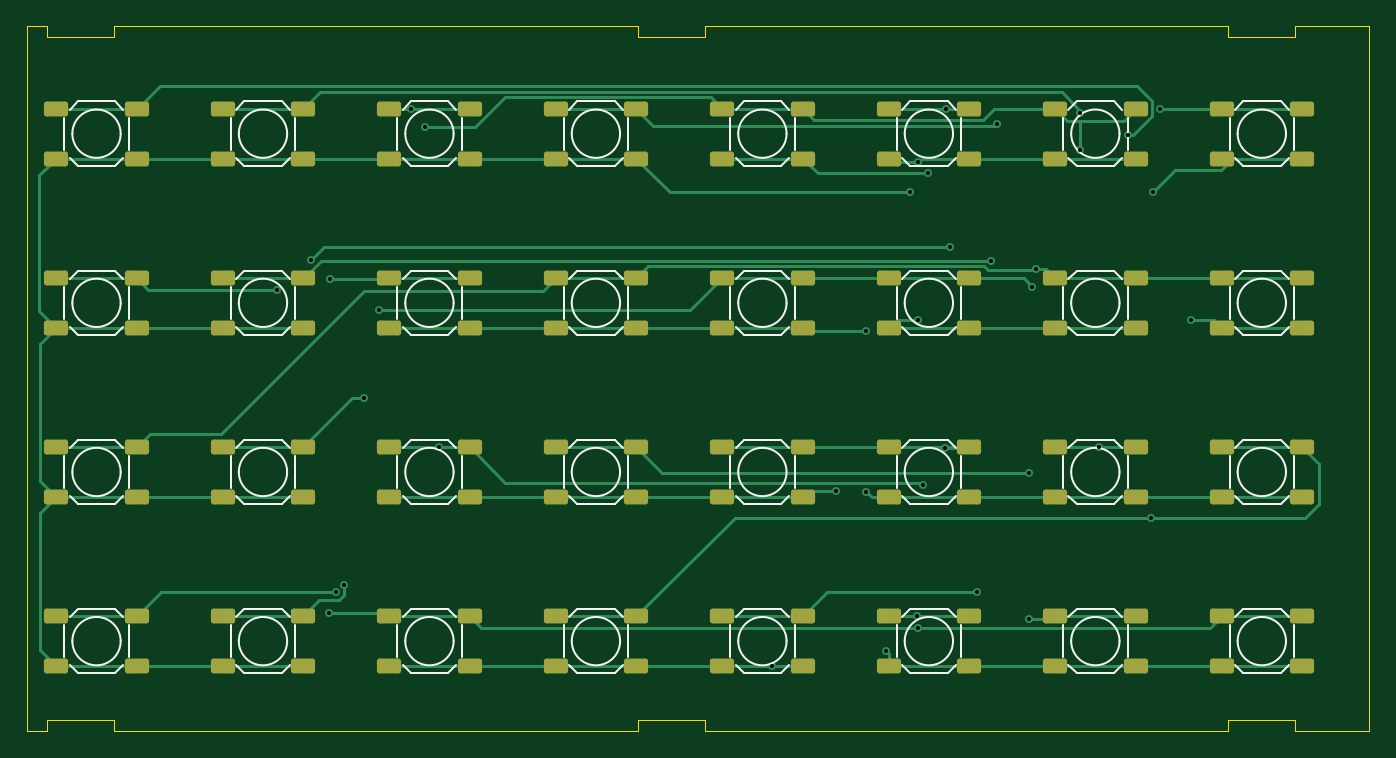
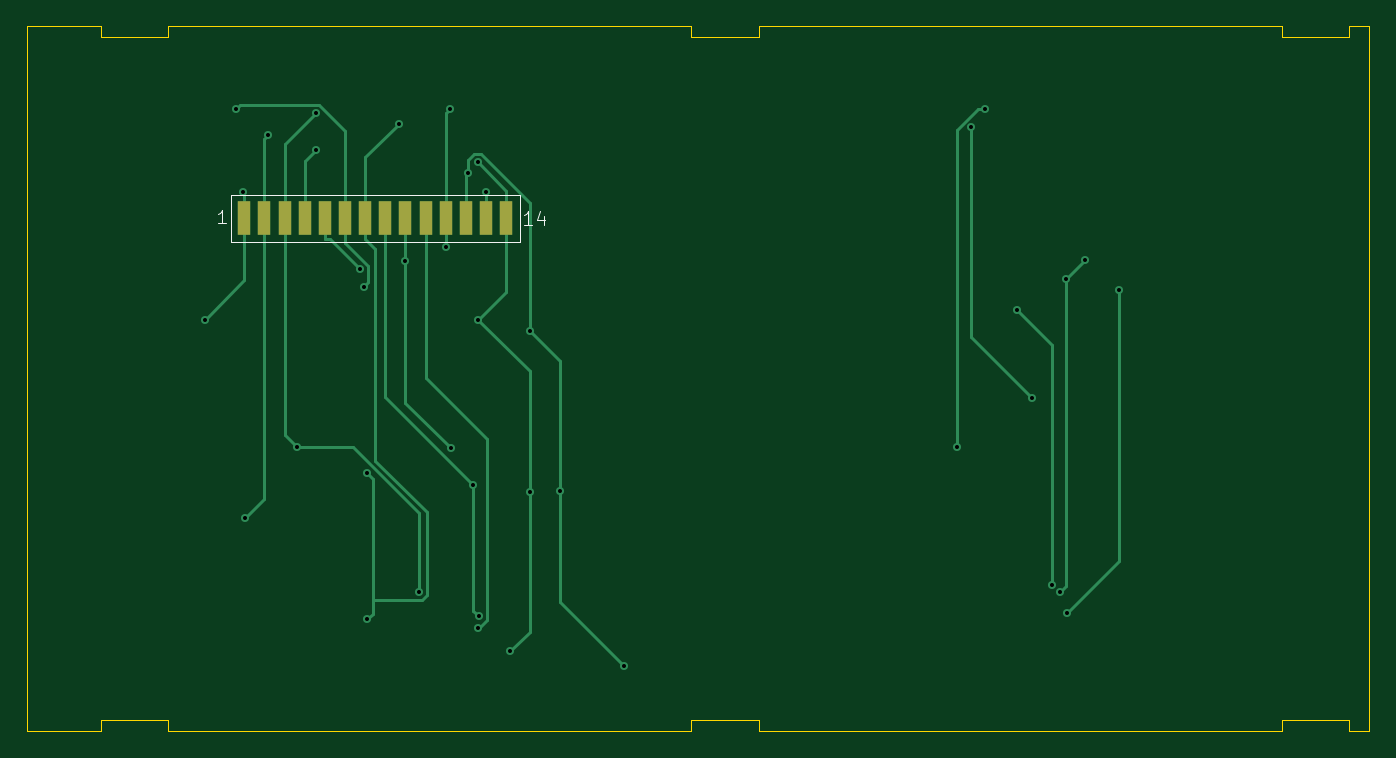
Circuit board: 11 layer files. Board 100.0 x 52.5 mm.
- bottom_copper: mk-52 keyboard-B_Cu.gbl (8093 bytes)
- bottom_mask: mk-52 keyboard-B_Mask.gbs (862 bytes)
- paste: mk-52 keyboard-B_Paste.gbp (857 bytes)
- bottom_silk: mk-52 keyboard-B_Silkscreen.gbo (1763 bytes)
- outline: mk-52 keyboard-Edge_Cuts.gm1 (1867 bytes)
- top_copper: mk-52 keyboard-F_Cu.gtl (19588 bytes)
- top_mask: mk-52 keyboard-F_Mask.gts (4892 bytes)
- paste: mk-52 keyboard-F_Paste.gtp (4887 bytes)
- top_silk: mk-52 keyboard-F_Silkscreen.gto (22827 bytes)
- drill: mk-52 keyboard-NPTH.drl (269 bytes)
- drill: mk-52 keyboard-PTH.drl (997 bytes)

=== bottom_copper: mk-52 keyboard-B_Cu.gbl (8093 bytes, source omitted) ===
=== bottom_mask: mk-52 keyboard-B_Mask.gbs ===
%TF.GenerationSoftware,KiCad,Pcbnew,9.0.7*%
%TF.CreationDate,2026-01-10T19:41:00+02:00*%
%TF.ProjectId,mk-52 keyboard,6d6b2d35-3220-46b6-9579-626f6172642e,rev?*%
%TF.SameCoordinates,Original*%
%TF.FileFunction,Soldermask,Bot*%
%TF.FilePolarity,Negative*%
%FSLAX46Y46*%
G04 Gerber Fmt 4.6, Leading zero omitted, Abs format (unit mm)*
G04 Created by KiCad (PCBNEW 9.0.7) date 2026-01-10 19:41:00*
%MOMM*%
%LPD*%
G01*
G04 APERTURE LIST*
%ADD10R,1.000000X2.500000*%
G04 APERTURE END LIST*
D10*
%TO.C,J1*%
X144800000Y-56900000D03*
X146300000Y-56900000D03*
X147800000Y-56900000D03*
X149300000Y-56900000D03*
X150800000Y-56900000D03*
X152300000Y-56900000D03*
X153800000Y-56900000D03*
X155300000Y-56900000D03*
X156800000Y-56900000D03*
X158300000Y-56900000D03*
X159800000Y-56900000D03*
X161300000Y-56900000D03*
X162800000Y-56900000D03*
X164300000Y-56900000D03*
%TD*%
M02*

=== paste: mk-52 keyboard-B_Paste.gbp ===
%TF.GenerationSoftware,KiCad,Pcbnew,9.0.7*%
%TF.CreationDate,2026-01-10T19:40:59+02:00*%
%TF.ProjectId,mk-52 keyboard,6d6b2d35-3220-46b6-9579-626f6172642e,rev?*%
%TF.SameCoordinates,Original*%
%TF.FileFunction,Paste,Bot*%
%TF.FilePolarity,Positive*%
%FSLAX46Y46*%
G04 Gerber Fmt 4.6, Leading zero omitted, Abs format (unit mm)*
G04 Created by KiCad (PCBNEW 9.0.7) date 2026-01-10 19:40:59*
%MOMM*%
%LPD*%
G01*
G04 APERTURE LIST*
%ADD10R,1.000000X2.500000*%
G04 APERTURE END LIST*
D10*
%TO.C,J1*%
X144800000Y-56900000D03*
X146300000Y-56900000D03*
X147800000Y-56900000D03*
X149300000Y-56900000D03*
X150800000Y-56900000D03*
X152300000Y-56900000D03*
X153800000Y-56900000D03*
X155300000Y-56900000D03*
X156800000Y-56900000D03*
X158300000Y-56900000D03*
X159800000Y-56900000D03*
X161300000Y-56900000D03*
X162800000Y-56900000D03*
X164300000Y-56900000D03*
%TD*%
M02*

=== bottom_silk: mk-52 keyboard-B_Silkscreen.gbo ===
%TF.GenerationSoftware,KiCad,Pcbnew,9.0.7*%
%TF.CreationDate,2026-01-10T19:40:59+02:00*%
%TF.ProjectId,mk-52 keyboard,6d6b2d35-3220-46b6-9579-626f6172642e,rev?*%
%TF.SameCoordinates,Original*%
%TF.FileFunction,Legend,Bot*%
%TF.FilePolarity,Positive*%
%FSLAX46Y46*%
G04 Gerber Fmt 4.6, Leading zero omitted, Abs format (unit mm)*
G04 Created by KiCad (PCBNEW 9.0.7) date 2026-01-10 19:40:59*
%MOMM*%
%LPD*%
G01*
G04 APERTURE LIST*
%ADD10C,0.100000*%
%ADD11R,1.000000X2.500000*%
G04 APERTURE END LIST*
D10*
X142872306Y-57372419D02*
X143443734Y-57372419D01*
X143158020Y-57372419D02*
X143158020Y-56372419D01*
X143158020Y-56372419D02*
X143253258Y-56515276D01*
X143253258Y-56515276D02*
X143348496Y-56610514D01*
X143348496Y-56610514D02*
X143443734Y-56658133D01*
X142015163Y-56705752D02*
X142015163Y-57372419D01*
X142253258Y-56324800D02*
X142491353Y-57039085D01*
X142491353Y-57039085D02*
X141872306Y-57039085D01*
X165672306Y-57272419D02*
X166243734Y-57272419D01*
X165958020Y-57272419D02*
X165958020Y-56272419D01*
X165958020Y-56272419D02*
X166053258Y-56415276D01*
X166053258Y-56415276D02*
X166148496Y-56510514D01*
X166148496Y-56510514D02*
X166243734Y-56558133D01*
%TO.C,J1*%
X143800000Y-58650000D02*
X165300000Y-58650000D01*
X143800000Y-55150000D02*
X143800000Y-58650000D01*
X165300000Y-58650000D02*
X165300000Y-55150000D01*
X165300000Y-55150000D02*
X143800000Y-55150000D01*
%TD*%
%LPC*%
D11*
%TO.C,J1*%
X144800000Y-56900000D03*
X146300000Y-56900000D03*
X147800000Y-56900000D03*
X149300000Y-56900000D03*
X150800000Y-56900000D03*
X152300000Y-56900000D03*
X153800000Y-56900000D03*
X155300000Y-56900000D03*
X156800000Y-56900000D03*
X158300000Y-56900000D03*
X159800000Y-56900000D03*
X161300000Y-56900000D03*
X162800000Y-56900000D03*
X164300000Y-56900000D03*
%TD*%
%LPD*%
M02*

=== outline: mk-52 keyboard-Edge_Cuts.gm1 ===
%TF.GenerationSoftware,KiCad,Pcbnew,9.0.7*%
%TF.CreationDate,2026-01-10T19:41:00+02:00*%
%TF.ProjectId,mk-52 keyboard,6d6b2d35-3220-46b6-9579-626f6172642e,rev?*%
%TF.SameCoordinates,Original*%
%TF.FileFunction,Profile,NP*%
%FSLAX46Y46*%
G04 Gerber Fmt 4.6, Leading zero omitted, Abs format (unit mm)*
G04 Created by KiCad (PCBNEW 9.0.7) date 2026-01-10 19:41:00*
%MOMM*%
%LPD*%
G01*
G04 APERTURE LIST*
%TA.AperFunction,Profile*%
%ADD10C,0.050000*%
%TD*%
G04 APERTURE END LIST*
D10*
X126000000Y-94300000D02*
X126000000Y-95100000D01*
X131000000Y-94300000D02*
X131000000Y-95100000D01*
X87000000Y-95100000D02*
X126000000Y-95100000D01*
X126000000Y-43400000D02*
X126000000Y-42600000D01*
X131000000Y-43400000D02*
X131000000Y-42600000D01*
X87000000Y-94300000D02*
X87000000Y-95100000D01*
X87000000Y-43400000D02*
X87000000Y-42600000D01*
X87000000Y-42600000D02*
X126000000Y-42600000D01*
X131000000Y-94300000D02*
X126000000Y-94300000D01*
X126000000Y-43400000D02*
X131000000Y-43400000D01*
X80500000Y-42600000D02*
X82000000Y-42600000D01*
X180500000Y-95100000D02*
X180500000Y-42600000D01*
X170000000Y-43400000D02*
X175000000Y-43400000D01*
X175000000Y-95100000D02*
X180500000Y-95100000D01*
X131000000Y-42600000D02*
X170000000Y-42600000D01*
X131000000Y-95100000D02*
X170000000Y-95100000D01*
X82000000Y-43400000D02*
X82000000Y-42600000D01*
X82000000Y-94300000D02*
X82000000Y-95100000D01*
X87000000Y-94300000D02*
X82000000Y-94300000D01*
X170000000Y-43400000D02*
X170000000Y-42600000D01*
X175000000Y-94300000D02*
X175000000Y-95100000D01*
X175000000Y-94300000D02*
X170000000Y-94300000D01*
X175000000Y-42600000D02*
X180500000Y-42600000D01*
X175000000Y-43400000D02*
X175000000Y-42600000D01*
X82000000Y-43400000D02*
X87000000Y-43400000D01*
X80500000Y-42600000D02*
X80500000Y-95100000D01*
X80500000Y-95100000D02*
X82000000Y-95100000D01*
X170000000Y-94300000D02*
X170000000Y-95100000D01*
M02*

=== top_copper: mk-52 keyboard-F_Cu.gtl (19588 bytes, source omitted) ===
=== top_mask: mk-52 keyboard-F_Mask.gts ===
%TF.GenerationSoftware,KiCad,Pcbnew,9.0.7*%
%TF.CreationDate,2026-01-10T19:40:59+02:00*%
%TF.ProjectId,mk-52 keyboard,6d6b2d35-3220-46b6-9579-626f6172642e,rev?*%
%TF.SameCoordinates,Original*%
%TF.FileFunction,Soldermask,Top*%
%TF.FilePolarity,Negative*%
%FSLAX46Y46*%
G04 Gerber Fmt 4.6, Leading zero omitted, Abs format (unit mm)*
G04 Created by KiCad (PCBNEW 9.0.7) date 2026-01-10 19:40:59*
%MOMM*%
%LPD*%
G01*
G04 APERTURE LIST*
G04 Aperture macros list*
%AMRoundRect*
0 Rectangle with rounded corners*
0 $1 Rounding radius*
0 $2 $3 $4 $5 $6 $7 $8 $9 X,Y pos of 4 corners*
0 Add a 4 corners polygon primitive as box body*
4,1,4,$2,$3,$4,$5,$6,$7,$8,$9,$2,$3,0*
0 Add four circle primitives for the rounded corners*
1,1,$1+$1,$2,$3*
1,1,$1+$1,$4,$5*
1,1,$1+$1,$6,$7*
1,1,$1+$1,$8,$9*
0 Add four rect primitives between the rounded corners*
20,1,$1+$1,$2,$3,$4,$5,0*
20,1,$1+$1,$4,$5,$6,$7,0*
20,1,$1+$1,$6,$7,$8,$9,0*
20,1,$1+$1,$8,$9,$2,$3,0*%
G04 Aperture macros list end*
%ADD10RoundRect,0.200000X-0.700000X-0.350000X0.700000X-0.350000X0.700000X0.350000X-0.700000X0.350000X0*%
G04 APERTURE END LIST*
D10*
%TO.C,SW28*%
X82700000Y-48750000D03*
X88700000Y-48750000D03*
X82700000Y-52450000D03*
X88700000Y-52450000D03*
%TD*%
%TO.C,SW25*%
X95100000Y-48750000D03*
X101100000Y-48750000D03*
X95100000Y-52450000D03*
X101100000Y-52450000D03*
%TD*%
%TO.C,SW22*%
X107500000Y-48750000D03*
X113500000Y-48750000D03*
X107500000Y-52450000D03*
X113500000Y-52450000D03*
%TD*%
%TO.C,SW19*%
X119900000Y-48750000D03*
X125900000Y-48750000D03*
X119900000Y-52450000D03*
X125900000Y-52450000D03*
%TD*%
%TO.C,SW1*%
X132300000Y-48750000D03*
X138300000Y-48750000D03*
X132300000Y-52450000D03*
X138300000Y-52450000D03*
%TD*%
%TO.C,SW14*%
X144700000Y-48750000D03*
X150700000Y-48750000D03*
X144700000Y-52450000D03*
X150700000Y-52450000D03*
%TD*%
%TO.C,SW3*%
X157100000Y-48750000D03*
X163100000Y-48750000D03*
X157100000Y-52450000D03*
X163100000Y-52450000D03*
%TD*%
%TO.C,SW4*%
X175500000Y-52450000D03*
X169500000Y-52450000D03*
X175500000Y-48750000D03*
X169500000Y-48750000D03*
%TD*%
%TO.C,SW2*%
X95100000Y-73950000D03*
X101100000Y-73950000D03*
X95100000Y-77650000D03*
X101100000Y-77650000D03*
%TD*%
%TO.C,SW32*%
X169500000Y-86550000D03*
X175500000Y-86550000D03*
X169500000Y-90250000D03*
X175500000Y-90250000D03*
%TD*%
%TO.C,SW31*%
X82700000Y-61350000D03*
X88700000Y-61350000D03*
X82700000Y-65050000D03*
X88700000Y-65050000D03*
%TD*%
%TO.C,SW30*%
X107500000Y-86550000D03*
X113500000Y-86550000D03*
X107500000Y-90250000D03*
X113500000Y-90250000D03*
%TD*%
%TO.C,SW29*%
X169500000Y-73950000D03*
X175500000Y-73950000D03*
X169500000Y-77650000D03*
X175500000Y-77650000D03*
%TD*%
%TO.C,SW27*%
X119900000Y-86550000D03*
X125900000Y-86550000D03*
X119900000Y-90250000D03*
X125900000Y-90250000D03*
%TD*%
%TO.C,SW26*%
X157100000Y-73950000D03*
X163100000Y-73950000D03*
X157100000Y-77650000D03*
X163100000Y-77650000D03*
%TD*%
%TO.C,SW24*%
X132300000Y-86550000D03*
X138300000Y-86550000D03*
X132300000Y-90250000D03*
X138300000Y-90250000D03*
%TD*%
%TO.C,SW23*%
X144700000Y-86550000D03*
X150700000Y-86550000D03*
X144700000Y-90250000D03*
X150700000Y-90250000D03*
%TD*%
%TO.C,SW21*%
X107500000Y-73950000D03*
X113500000Y-73950000D03*
X107500000Y-77650000D03*
X113500000Y-77650000D03*
%TD*%
%TO.C,SW9*%
X119900000Y-61350000D03*
X125900000Y-61350000D03*
X119900000Y-65050000D03*
X125900000Y-65050000D03*
%TD*%
%TO.C,SW8*%
X169500000Y-61350000D03*
X175500000Y-61350000D03*
X169500000Y-65050000D03*
X175500000Y-65050000D03*
%TD*%
%TO.C,SW7*%
X144700000Y-61350000D03*
X150700000Y-61350000D03*
X144700000Y-65050000D03*
X150700000Y-65050000D03*
%TD*%
%TO.C,SW6*%
X95100000Y-86550000D03*
X101100000Y-86550000D03*
X95100000Y-90250000D03*
X101100000Y-90250000D03*
%TD*%
%TO.C,SW5*%
X132300000Y-61350000D03*
X138300000Y-61350000D03*
X132300000Y-65050000D03*
X138300000Y-65050000D03*
%TD*%
%TO.C,SW20*%
X157100000Y-86550000D03*
X163100000Y-86550000D03*
X157100000Y-90250000D03*
X163100000Y-90250000D03*
%TD*%
%TO.C,SW18*%
X119900000Y-73950000D03*
X125900000Y-73950000D03*
X119900000Y-77650000D03*
X125900000Y-77650000D03*
%TD*%
%TO.C,SW17*%
X144700000Y-73950000D03*
X150700000Y-73950000D03*
X144700000Y-77650000D03*
X150700000Y-77650000D03*
%TD*%
%TO.C,SW16*%
X95100000Y-61350000D03*
X101100000Y-61350000D03*
X95100000Y-65050000D03*
X101100000Y-65050000D03*
%TD*%
%TO.C,SW15*%
X132300000Y-73950000D03*
X138300000Y-73950000D03*
X132300000Y-77650000D03*
X138300000Y-77650000D03*
%TD*%
%TO.C,SW13*%
X82700000Y-86550000D03*
X88700000Y-86550000D03*
X82700000Y-90250000D03*
X88700000Y-90250000D03*
%TD*%
%TO.C,SW12*%
X107500000Y-61350000D03*
X113500000Y-61350000D03*
X107500000Y-65050000D03*
X113500000Y-65050000D03*
%TD*%
%TO.C,SW11*%
X157100000Y-61350000D03*
X163100000Y-61350000D03*
X157100000Y-65050000D03*
X163100000Y-65050000D03*
%TD*%
%TO.C,SW10*%
X82700000Y-73950000D03*
X88700000Y-73950000D03*
X82700000Y-77650000D03*
X88700000Y-77650000D03*
%TD*%
M02*

=== paste: mk-52 keyboard-F_Paste.gtp ===
%TF.GenerationSoftware,KiCad,Pcbnew,9.0.7*%
%TF.CreationDate,2026-01-10T19:40:59+02:00*%
%TF.ProjectId,mk-52 keyboard,6d6b2d35-3220-46b6-9579-626f6172642e,rev?*%
%TF.SameCoordinates,Original*%
%TF.FileFunction,Paste,Top*%
%TF.FilePolarity,Positive*%
%FSLAX46Y46*%
G04 Gerber Fmt 4.6, Leading zero omitted, Abs format (unit mm)*
G04 Created by KiCad (PCBNEW 9.0.7) date 2026-01-10 19:40:59*
%MOMM*%
%LPD*%
G01*
G04 APERTURE LIST*
G04 Aperture macros list*
%AMRoundRect*
0 Rectangle with rounded corners*
0 $1 Rounding radius*
0 $2 $3 $4 $5 $6 $7 $8 $9 X,Y pos of 4 corners*
0 Add a 4 corners polygon primitive as box body*
4,1,4,$2,$3,$4,$5,$6,$7,$8,$9,$2,$3,0*
0 Add four circle primitives for the rounded corners*
1,1,$1+$1,$2,$3*
1,1,$1+$1,$4,$5*
1,1,$1+$1,$6,$7*
1,1,$1+$1,$8,$9*
0 Add four rect primitives between the rounded corners*
20,1,$1+$1,$2,$3,$4,$5,0*
20,1,$1+$1,$4,$5,$6,$7,0*
20,1,$1+$1,$6,$7,$8,$9,0*
20,1,$1+$1,$8,$9,$2,$3,0*%
G04 Aperture macros list end*
%ADD10RoundRect,0.200000X-0.700000X-0.350000X0.700000X-0.350000X0.700000X0.350000X-0.700000X0.350000X0*%
G04 APERTURE END LIST*
D10*
%TO.C,SW28*%
X82700000Y-48750000D03*
X88700000Y-48750000D03*
X82700000Y-52450000D03*
X88700000Y-52450000D03*
%TD*%
%TO.C,SW25*%
X95100000Y-48750000D03*
X101100000Y-48750000D03*
X95100000Y-52450000D03*
X101100000Y-52450000D03*
%TD*%
%TO.C,SW22*%
X107500000Y-48750000D03*
X113500000Y-48750000D03*
X107500000Y-52450000D03*
X113500000Y-52450000D03*
%TD*%
%TO.C,SW19*%
X119900000Y-48750000D03*
X125900000Y-48750000D03*
X119900000Y-52450000D03*
X125900000Y-52450000D03*
%TD*%
%TO.C,SW1*%
X132300000Y-48750000D03*
X138300000Y-48750000D03*
X132300000Y-52450000D03*
X138300000Y-52450000D03*
%TD*%
%TO.C,SW14*%
X144700000Y-48750000D03*
X150700000Y-48750000D03*
X144700000Y-52450000D03*
X150700000Y-52450000D03*
%TD*%
%TO.C,SW3*%
X157100000Y-48750000D03*
X163100000Y-48750000D03*
X157100000Y-52450000D03*
X163100000Y-52450000D03*
%TD*%
%TO.C,SW4*%
X175500000Y-52450000D03*
X169500000Y-52450000D03*
X175500000Y-48750000D03*
X169500000Y-48750000D03*
%TD*%
%TO.C,SW2*%
X95100000Y-73950000D03*
X101100000Y-73950000D03*
X95100000Y-77650000D03*
X101100000Y-77650000D03*
%TD*%
%TO.C,SW32*%
X169500000Y-86550000D03*
X175500000Y-86550000D03*
X169500000Y-90250000D03*
X175500000Y-90250000D03*
%TD*%
%TO.C,SW31*%
X82700000Y-61350000D03*
X88700000Y-61350000D03*
X82700000Y-65050000D03*
X88700000Y-65050000D03*
%TD*%
%TO.C,SW30*%
X107500000Y-86550000D03*
X113500000Y-86550000D03*
X107500000Y-90250000D03*
X113500000Y-90250000D03*
%TD*%
%TO.C,SW29*%
X169500000Y-73950000D03*
X175500000Y-73950000D03*
X169500000Y-77650000D03*
X175500000Y-77650000D03*
%TD*%
%TO.C,SW27*%
X119900000Y-86550000D03*
X125900000Y-86550000D03*
X119900000Y-90250000D03*
X125900000Y-90250000D03*
%TD*%
%TO.C,SW26*%
X157100000Y-73950000D03*
X163100000Y-73950000D03*
X157100000Y-77650000D03*
X163100000Y-77650000D03*
%TD*%
%TO.C,SW24*%
X132300000Y-86550000D03*
X138300000Y-86550000D03*
X132300000Y-90250000D03*
X138300000Y-90250000D03*
%TD*%
%TO.C,SW23*%
X144700000Y-86550000D03*
X150700000Y-86550000D03*
X144700000Y-90250000D03*
X150700000Y-90250000D03*
%TD*%
%TO.C,SW21*%
X107500000Y-73950000D03*
X113500000Y-73950000D03*
X107500000Y-77650000D03*
X113500000Y-77650000D03*
%TD*%
%TO.C,SW9*%
X119900000Y-61350000D03*
X125900000Y-61350000D03*
X119900000Y-65050000D03*
X125900000Y-65050000D03*
%TD*%
%TO.C,SW8*%
X169500000Y-61350000D03*
X175500000Y-61350000D03*
X169500000Y-65050000D03*
X175500000Y-65050000D03*
%TD*%
%TO.C,SW7*%
X144700000Y-61350000D03*
X150700000Y-61350000D03*
X144700000Y-65050000D03*
X150700000Y-65050000D03*
%TD*%
%TO.C,SW6*%
X95100000Y-86550000D03*
X101100000Y-86550000D03*
X95100000Y-90250000D03*
X101100000Y-90250000D03*
%TD*%
%TO.C,SW5*%
X132300000Y-61350000D03*
X138300000Y-61350000D03*
X132300000Y-65050000D03*
X138300000Y-65050000D03*
%TD*%
%TO.C,SW20*%
X157100000Y-86550000D03*
X163100000Y-86550000D03*
X157100000Y-90250000D03*
X163100000Y-90250000D03*
%TD*%
%TO.C,SW18*%
X119900000Y-73950000D03*
X125900000Y-73950000D03*
X119900000Y-77650000D03*
X125900000Y-77650000D03*
%TD*%
%TO.C,SW17*%
X144700000Y-73950000D03*
X150700000Y-73950000D03*
X144700000Y-77650000D03*
X150700000Y-77650000D03*
%TD*%
%TO.C,SW16*%
X95100000Y-61350000D03*
X101100000Y-61350000D03*
X95100000Y-65050000D03*
X101100000Y-65050000D03*
%TD*%
%TO.C,SW15*%
X132300000Y-73950000D03*
X138300000Y-73950000D03*
X132300000Y-77650000D03*
X138300000Y-77650000D03*
%TD*%
%TO.C,SW13*%
X82700000Y-86550000D03*
X88700000Y-86550000D03*
X82700000Y-90250000D03*
X88700000Y-90250000D03*
%TD*%
%TO.C,SW12*%
X107500000Y-61350000D03*
X113500000Y-61350000D03*
X107500000Y-65050000D03*
X113500000Y-65050000D03*
%TD*%
%TO.C,SW11*%
X157100000Y-61350000D03*
X163100000Y-61350000D03*
X157100000Y-65050000D03*
X163100000Y-65050000D03*
%TD*%
%TO.C,SW10*%
X82700000Y-73950000D03*
X88700000Y-73950000D03*
X82700000Y-77650000D03*
X88700000Y-77650000D03*
%TD*%
M02*

=== top_silk: mk-52 keyboard-F_Silkscreen.gto (22827 bytes, source omitted) ===
=== drill: mk-52 keyboard-NPTH.drl ===
M48
; DRILL file {KiCad 9.0.7} date 2026-01-10T19:40:49+0200
; FORMAT={-:-/ absolute / metric / decimal}
; #@! TF.CreationDate,2026-01-10T19:40:49+02:00
; #@! TF.GenerationSoftware,Kicad,Pcbnew,9.0.7
; #@! TF.FileFunction,NonPlated,1,2,NPTH
FMAT,2
METRIC
%
G90
G05
M30

=== drill: mk-52 keyboard-PTH.drl ===
M48
; DRILL file {KiCad 9.0.7} date 2026-01-10T19:40:49+0200
; FORMAT={-:-/ absolute / metric / decimal}
; #@! TF.CreationDate,2026-01-10T19:40:49+02:00
; #@! TF.GenerationSoftware,Kicad,Pcbnew,9.0.7
; #@! TF.FileFunction,Plated,1,2,PTH
FMAT,2
METRIC
; #@! TA.AperFunction,Plated,PTH,ViaDrill
T1C0.300
%
G90
G05
T1
X99.141Y-62.222
X101.68Y-59.986
X102.989Y-86.268
X103.099Y-61.42
X103.533Y-84.728
X104.167Y-84.225
X105.596Y-70.314
X106.762Y-63.747
X109.136Y-48.75
X110.149Y-50.09
X111.235Y-73.95
X136.049Y-90.25
X140.816Y-77.193
X143.044Y-65.269
X143.044Y-77.255
X144.502Y-89.17
X146.268Y-54.93
X146.85Y-86.55
X146.892Y-52.747
X146.892Y-64.458
X146.892Y-87.417
X147.266Y-76.776
X147.622Y-53.563
X148.916Y-74.036
X148.991Y-48.75
X149.242Y-59.057
X151.307Y-84.744
X152.3Y-60.108
X152.783Y-49.846
X155.138Y-75.902
X155.138Y-86.759
X155.418Y-61.99
X155.68Y-60.686
X158.986Y-49.039
X158.986Y-51.816
X160.377Y-73.95
X162.541Y-50.732
X164.231Y-79.219
X164.392Y-54.93
X164.935Y-48.77
X167.233Y-64.458
M30
